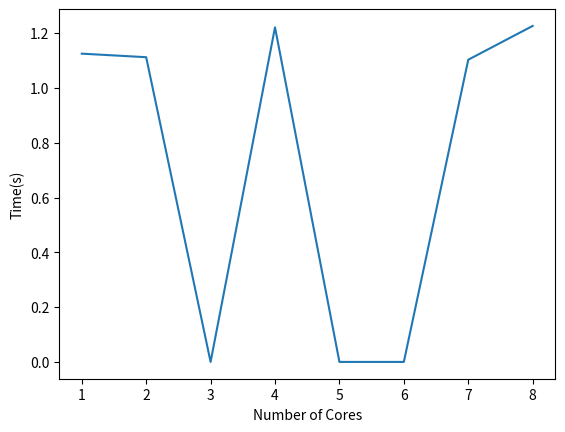

Reproduce this figure in Python.
import matplotlib.pyplot as plt

cores = [1, 2, 3, 4, 5, 6, 7, 8]
time = [1.1249938011169434,
        1.1120054721832275,
        0,
        1.221057415008545,
        0,
        0,
        1.1028337478637695,
        1.2261834144592285]

plt.plot(cores, time)

# Add labels and title
plt.xlabel('Number of Cores')
plt.ylabel('Time(s)')

# Show the plot
plt.show()